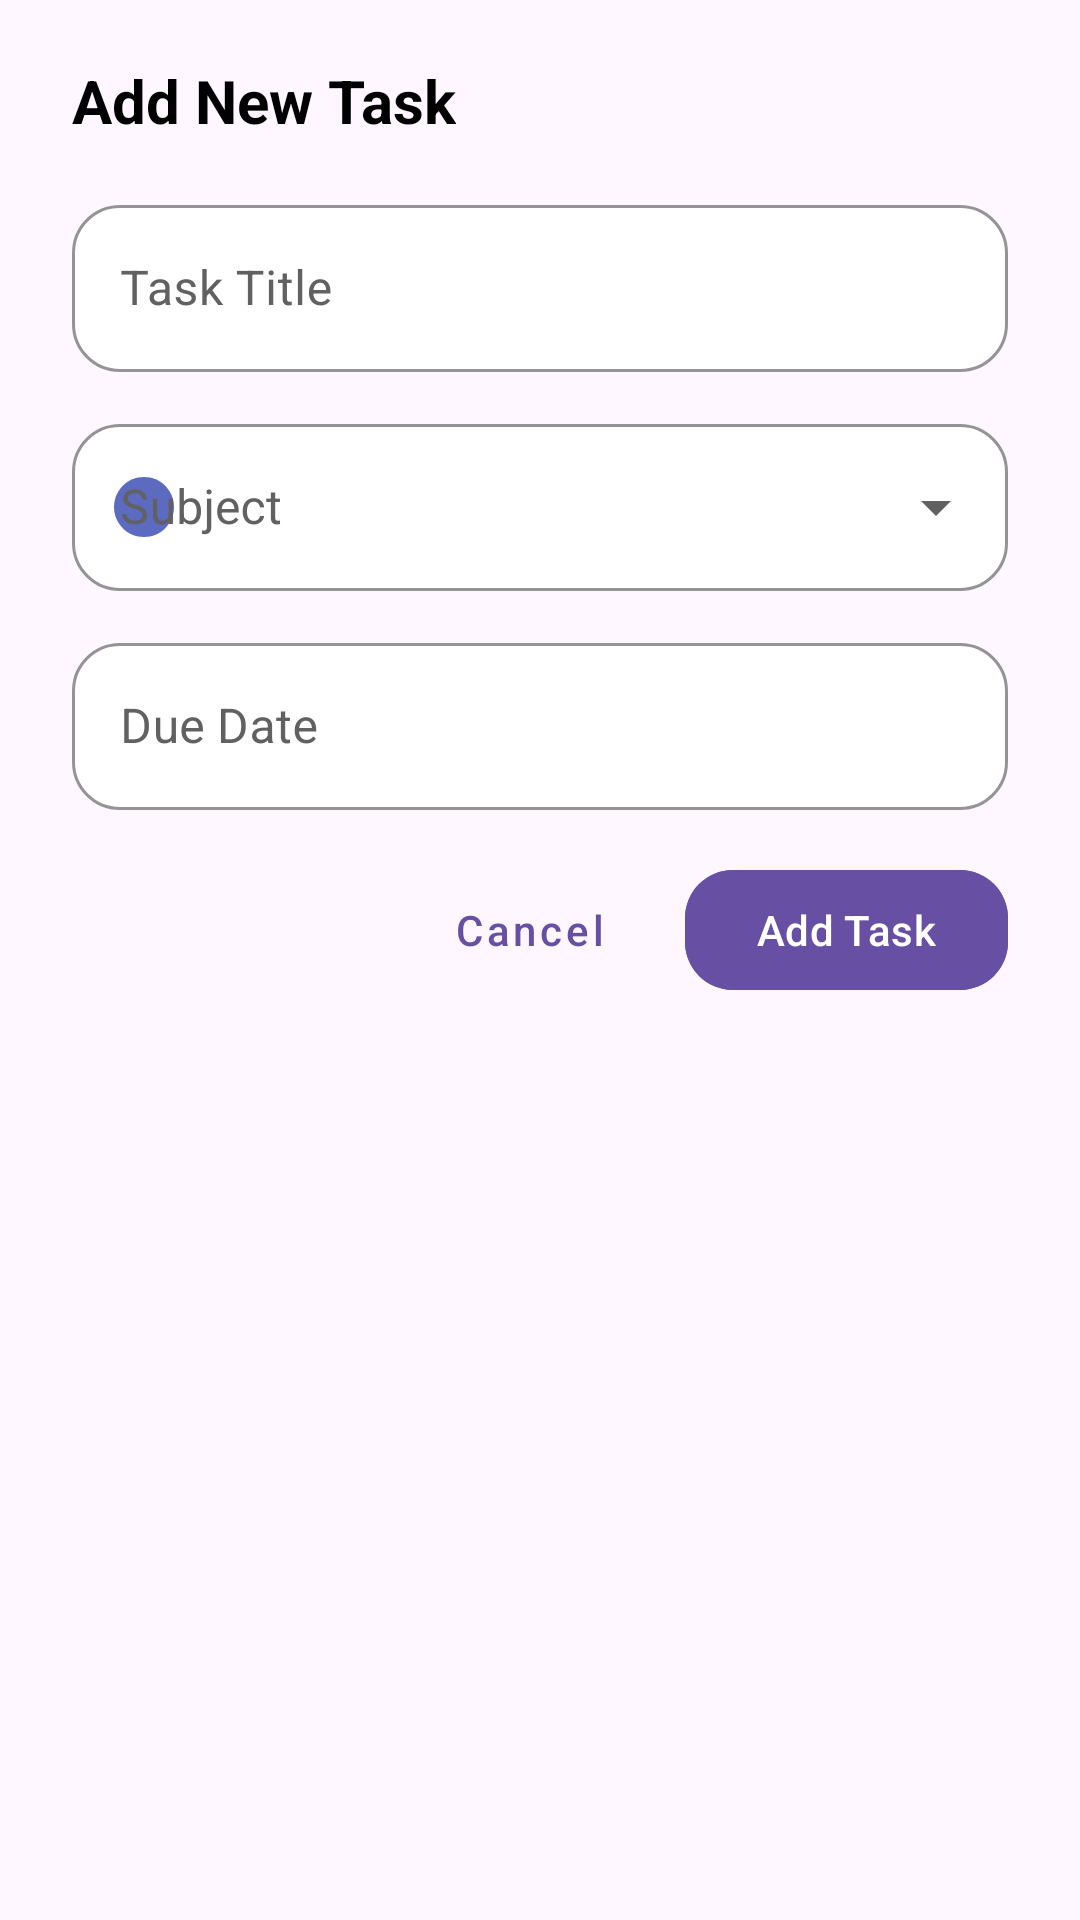

Reconstruct the res/layout file that produces this screen, plus the resources it refers to.
<!-- AndroidManifest.xml: application theme Theme.StudyMate -->
<!-- res/layout/dialog_add_task.xml -->
<?xml version="1.0" encoding="utf-8"?>
<LinearLayout xmlns:android="http://schemas.android.com/apk/res/android"
    xmlns:app="http://schemas.android.com/apk/res-auto"
    android:layout_width="match_parent"
    android:layout_height="wrap_content"
    android:background="@drawable/bg_dialog_rounded"
    android:orientation="vertical"
    android:paddingStart="24dp"
    android:paddingTop="20dp"
    android:paddingEnd="24dp"
    android:paddingBottom="16dp">

    <TextView
        android:id="@+id/tv_dialog_title"
        android:layout_width="wrap_content"
        android:layout_height="wrap_content"
        android:text="Add New Task"
        android:textColor="@color/black"
        android:textSize="20sp"
        android:textStyle="bold" />

    <com.google.android.material.textfield.TextInputLayout
        style="@style/Widget.MaterialComponents.TextInputLayout.OutlinedBox"
        android:layout_width="match_parent"
        android:layout_height="wrap_content"
        android:layout_marginTop="16dp"
        android:hint="Task Title"
        android:textColorHint="#616161"
        app:boxBackgroundColor="@color/white"
        app:boxCornerRadiusBottomEnd="16dp"
        app:boxCornerRadiusBottomStart="16dp"
        app:boxCornerRadiusTopEnd="16dp"
        app:boxCornerRadiusTopStart="16dp"
        app:boxStrokeColor="@color/purple_primary"
        app:hintTextColor="@color/purple_primary">

        <com.google.android.material.textfield.TextInputEditText
            android:id="@+id/et_task_title"
            android:layout_width="match_parent"
            android:layout_height="wrap_content"
            android:inputType="text"
            android:textColor="@color/black" />
    </com.google.android.material.textfield.TextInputLayout>

    <com.google.android.material.textfield.TextInputLayout
        android:id="@+id/spinner_subject_layout"
        style="@style/Widget.MaterialComponents.TextInputLayout.OutlinedBox.ExposedDropdownMenu"
        android:layout_width="match_parent"
        android:layout_height="wrap_content"
        android:layout_marginTop="12dp"
        android:hint="Subject"
        android:textColorHint="#616161"
        app:boxBackgroundColor="@color/white"
        app:boxCornerRadiusBottomEnd="16dp"
        app:boxCornerRadiusBottomStart="16dp"
        app:boxCornerRadiusTopEnd="16dp"
        app:boxCornerRadiusTopStart="16dp"
        app:boxStrokeColor="@color/purple_primary"
        app:hintTextColor="@color/purple_primary"
        app:startIconDrawable="@drawable/ic_circle_custom"
        app:startIconTint="@color/cat_ict"
        app:endIconTint="#616161">

        <com.google.android.material.textfield.MaterialAutoCompleteTextView
            android:id="@+id/spinner_subject"
            android:layout_width="match_parent"
            android:layout_height="wrap_content"
            android:inputType="none"
            android:textColor="@color/black" />
    </com.google.android.material.textfield.TextInputLayout>

    <com.google.android.material.textfield.TextInputLayout
        style="@style/Widget.MaterialComponents.TextInputLayout.OutlinedBox"
        android:layout_width="match_parent"
        android:layout_height="wrap_content"
        android:layout_marginTop="12dp"
        android:hint="Due Date"
        android:textColorHint="#616161"
        app:placeholderText="MM DD YYYY"
        app:boxBackgroundColor="@color/white"
        app:boxCornerRadiusBottomEnd="16dp"
        app:boxCornerRadiusBottomStart="16dp"
        app:boxCornerRadiusTopEnd="16dp"
        app:boxCornerRadiusTopStart="16dp"
        app:boxStrokeColor="@color/purple_primary"
        app:hintTextColor="@color/purple_primary">

        <com.google.android.material.textfield.TextInputEditText
            android:id="@+id/et_due_date"
            android:layout_width="match_parent"
            android:layout_height="wrap_content"
            android:focusable="false"
            android:inputType="none"
            android:textColor="@color/black" />
    </com.google.android.material.textfield.TextInputLayout>

    <LinearLayout
        android:layout_width="match_parent"
        android:layout_height="wrap_content"
        android:layout_marginTop="16dp"
        android:gravity="end"
        android:orientation="horizontal">

        <com.google.android.material.button.MaterialButton
            android:id="@+id/btn_cancel"
            style="@style/Widget.MaterialComponents.Button.TextButton"
            android:layout_width="wrap_content"
            android:layout_height="wrap_content"
            android:text="Cancel"
            android:textAllCaps="false"
            android:textColor="@color/purple_primary" />

        <com.google.android.material.button.MaterialButton
            android:id="@+id/btn_add_task"
            android:layout_width="wrap_content"
            android:layout_height="wrap_content"
            android:layout_marginStart="8dp"
            android:backgroundTint="@color/purple_primary"
            android:text="Add Task"
            android:textAllCaps="false"
            android:textColor="@color/white"
            app:cornerRadius="16dp" />
    </LinearLayout>

</LinearLayout>
<!-- resources referenced by this layout -->
<resources>
  <color name="black">#FF000000</color>
  <color name="cat_ict">#5C6BC0</color>
  <color name="purple_primary">#6750A4</color>
  <color name="white">#FFFFFFFF</color>
  <!-- drawable ic_circle_custom (drawable) -->
  <vector xmlns:android="http://schemas.android.com/apk/res/android"
      android:width="24dp"
      android:height="24dp"
      android:viewportWidth="24"
      android:viewportHeight="24">
      <path
          android:fillColor="#FF000000"
          android:pathData="M12,2C6.47,2 2,6.47 2,12s4.47,10 10,10 10,-4.47 10,-10S17.53,2 12,2z" />
  </vector>
  <style name="Theme.StudyMate" parent="Base.Theme.StudyMate" />
  <style name="Base.Theme.StudyMate" parent="Theme.Material3.DayNight.NoActionBar">
          
          <item name="materialAlertDialogTheme">@style/RoundedConfirmationDialog</item>
      </style>
  <style name="RoundedConfirmationDialog" parent="ThemeOverlay.Material3.MaterialAlertDialog">
          <item name="shapeAppearance">@style/ConfirmationShape</item>
          <item name="shapeAppearanceOverlay">@style/ConfirmationShape</item>
          <item name="colorAccent">@color/purple_primary</item>
          <item name="colorSurface">@color/white</item>
          <item name="android:windowBackground">@android:color/transparent</item>
          <item name="buttonBarPositiveButtonStyle">@style/ConfirmationButtonStyle</item>
          <item name="buttonBarNegativeButtonStyle">@style/ConfirmationButtonStyle</item>
      </style>
  <style name="ConfirmationShape" parent="ShapeAppearance.Material3.MediumComponent">
          <item name="cornerFamily">rounded</item>
          <item name="cornerSize">28dp</item>
      </style>
  <style name="ConfirmationButtonStyle" parent="Widget.Material3.Button.TextButton">
          <item name="android:textColor">@color/purple_primary</item>
          <item name="android:textStyle">bold</item>
      </style>
</resources>
